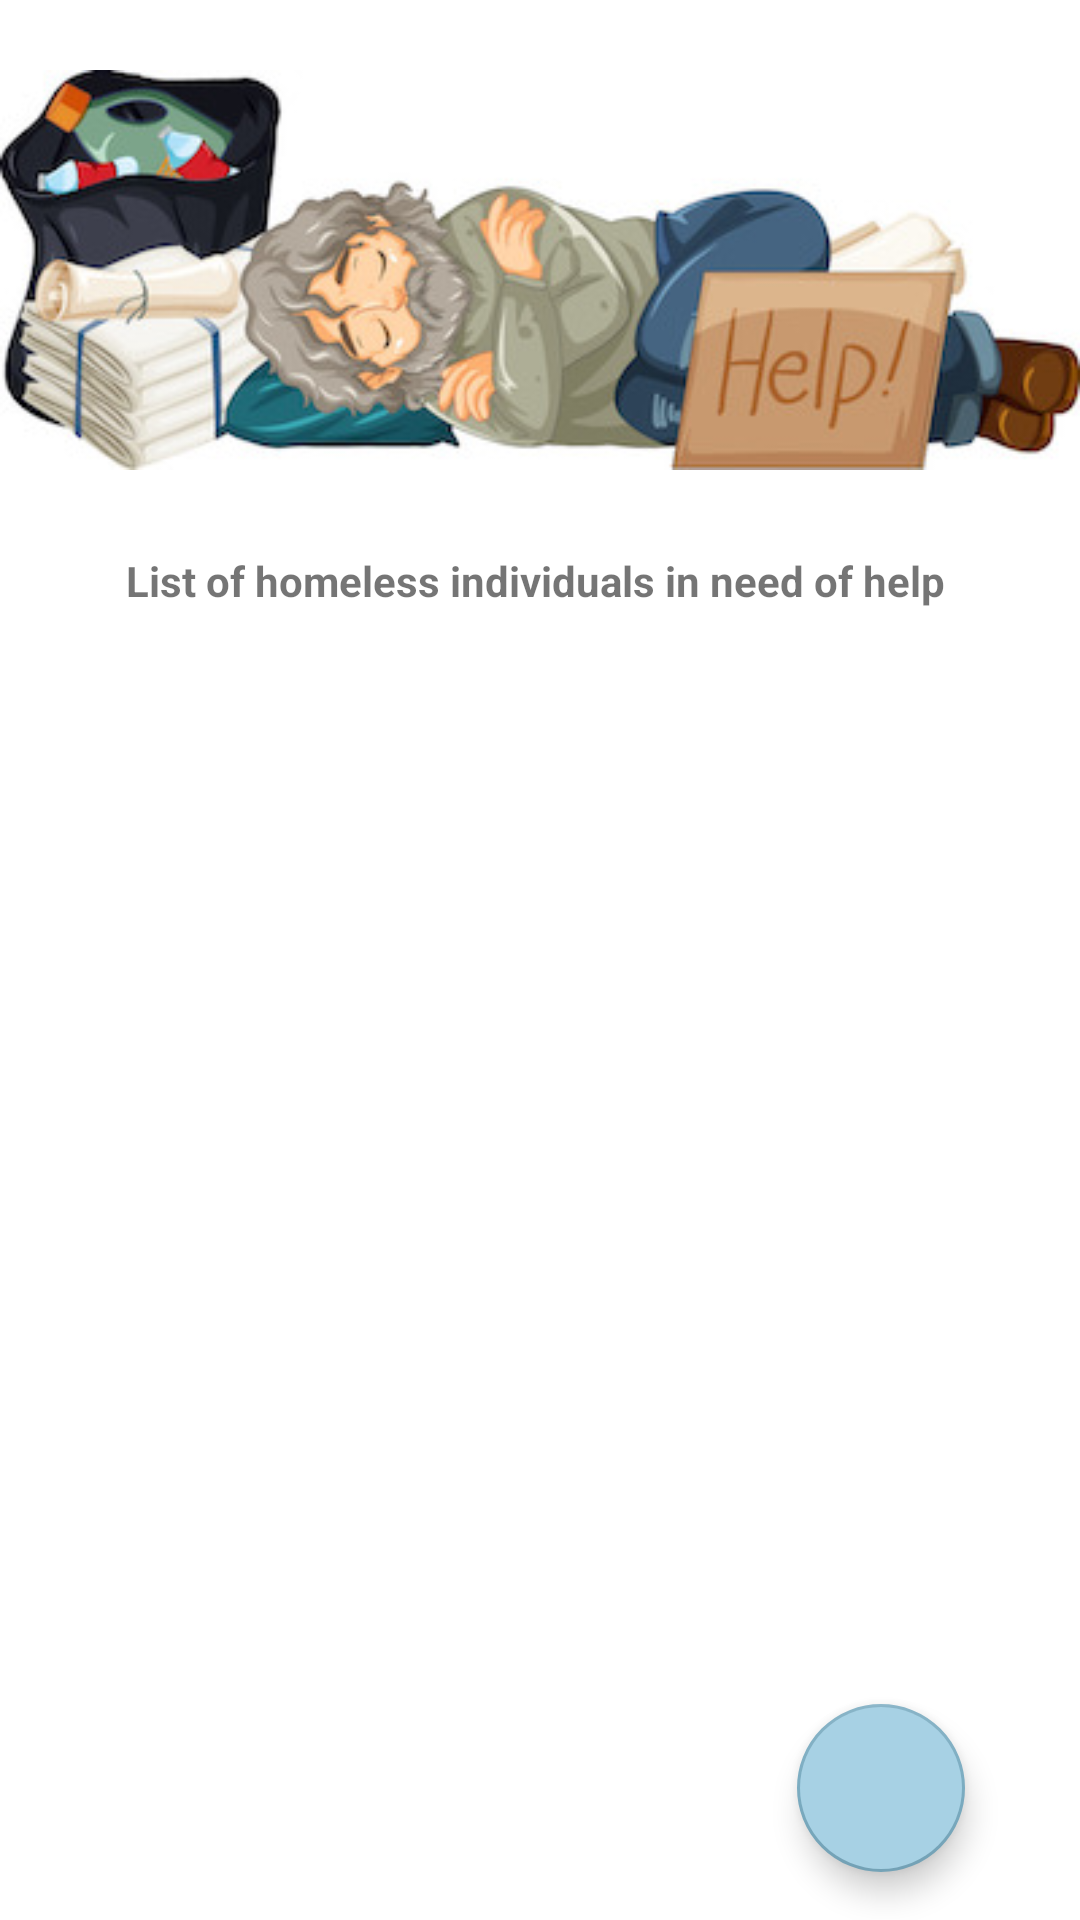

Here is an Android app screen rendered from its layout file. Give the layout XML and the strings, colors and styles it references.
<!-- AndroidManifest.xml: application theme Theme.HelpTheHomeless -->
<!-- res/layout/fragment_homeless_list.xml -->
<?xml version="1.0" encoding="utf-8"?>
<layout
    xmlns:android="http://schemas.android.com/apk/res/android"
    xmlns:app="http://schemas.android.com/apk/res-auto"
    xmlns:tools="http://schemas.android.com/tools">

    <data>
        <variable
            name="listViewModel"
            type="app.htheh.helpthehomeless.ui.homelesslist.HomelessListViewModel" />
    </data>

    <ScrollView
        android:id="@+id/review_scroll_view"
        android:layout_width="match_parent"
        android:layout_height="match_parent"
        android:fillViewport="true" >

        <androidx.constraintlayout.widget.ConstraintLayout
            android:id="@+id/list_constraint_layout"
            android:layout_width="match_parent"
            android:layout_height="match_parent"
            tools:context=".ui.homelesslist.HomelessListFragment">

            <ImageView
                android:id="@+id/homeless_image"
                android:layout_width="match_parent"
                android:layout_height="wrap_content"
                android:layout_marginTop="16dp"
                app:layout_constraintEnd_toEndOf="parent"
                app:layout_constraintHorizontal_bias="0.0"
                app:layout_constraintStart_toStartOf="parent"
                app:layout_constraintTop_toTopOf="parent"
                app:layout_constraintVertical_bias="0.053"
                android:src="@drawable/homeless_old_man_sleeping_with_help_sign"/>

            <TextView
                android:id="@+id/list_title"
                android:layout_width="match_parent"
                android:layout_height="wrap_content"
                android:layout_marginTop="20dp"
                android:gravity="center"
                android:textStyle="bold"
                app:layout_constraintTop_toBottomOf="@+id/homeless_image"
                android:text="List of homeless individuals in need of help "/>

            <androidx.recyclerview.widget.RecyclerView
                android:id="@+id/homeless_recycler"
                android:layout_width="0dp"
                android:layout_height="0dp"
                android:layout_marginTop="20dp"
                app:layoutManager="androidx.recyclerview.widget.LinearLayoutManager"
                app:layout_constraintBottom_toBottomOf="parent"
                app:layout_constraintEnd_toEndOf="parent"
                app:layout_constraintHorizontal_bias="0.0"
                app:layout_constraintStart_toStartOf="parent"
                app:layout_constraintTop_toBottomOf="@+id/list_title"
                app:layout_constraintVertical_bias="0.0" />

            <ProgressBar
                android:id="@+id/status_loading_wheel"
                android:layout_width="wrap_content"
                android:layout_height="wrap_content"
                android:indeterminate="true"
                android:visibility="gone"
                app:layout_constraintBottom_toBottomOf="parent"
                app:layout_constraintLeft_toLeftOf="parent"
                app:layout_constraintRight_toRightOf="parent"
                app:layout_constraintTop_toTopOf="parent" />

            <com.google.android.material.floatingactionbutton.FloatingActionButton
                android:id="@+id/hl_add_fab"
                android:layout_width="wrap_content"
                android:layout_height="wrap_content"
                android:layout_margin="16dp"
                android:layout_marginBottom="16dp"
                android:backgroundTint="#A7D1E4"
                app:backgroundTint="#7BACC1"
                app:borderWidth="1dp"
                android:shadowColor="#303132"
                app:layout_constraintBottom_toBottomOf="parent"
                app:layout_constraintEnd_toEndOf="parent"
                app:layout_constraintHorizontal_bias="0.918"
                app:layout_constraintStart_toStartOf="parent"
                app:srcCompat="@drawable/ic_homeless_add" />

        </androidx.constraintlayout.widget.ConstraintLayout>

    </ScrollView>

</layout>
<!-- resources referenced by this layout -->
<resources>
  <!-- drawable homeless_old_man_sleeping_with_help_sign: jpg bitmap (drawable, 55181 bytes) -->
  <style name="Theme.HelpTheHomeless" parent="Theme.MaterialComponents.DayNight.DarkActionBar">
          
          <item name="colorPrimary">@color/statusbar_and_toolbar</item>
          <item name="colorPrimaryVariant">#74858E</item>
          <item name="colorOnPrimary">@color/white</item>
          
          <item name="colorSecondary">@color/teal_200</item>
          <item name="colorSecondaryVariant">@color/teal_700</item>
          <item name="colorOnSecondary">@color/black</item>
          
          <item name="android:statusBarColor" tools:targetApi="l">@color/statusbar_and_toolbar</item>
          
      </style>
  <color name="statusbar_and_toolbar">#89BDD5</color>
  <color name="white">#FFFFFFFF</color>
  <color name="teal_200">#FF03DAC5</color>
  <color name="teal_700">#FF018786</color>
  <color name="black">#FF000000</color>
</resources>
